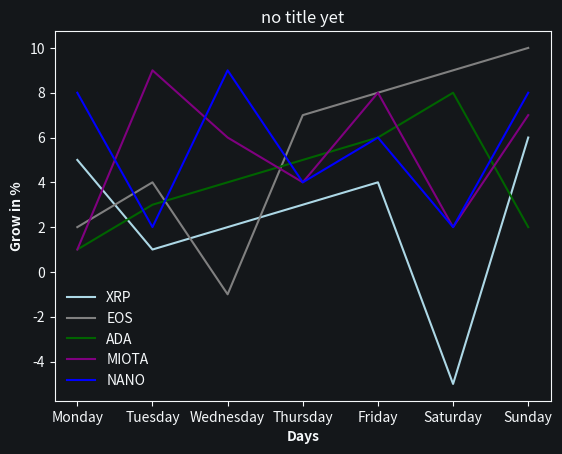

The script that saved this image:
import matplotlib.pyplot as plt

#Days
x = ["Monday", "Tuesday","Wednesday","Thursday","Friday","Saturday","Sunday"]

#Data
y1 = [5,1,2,3,4,-5,6]
y2 = [2, 4, -1, 7, 8, 9, 10]
y3 = [1,3,4,5,6,8,2]
y4 = [1,9,6,4,8,2,7]
y5 = [8,2,9,4,6,2,8]

#add color
plt.figure(facecolor="#14171A")
ax = plt.axes()
ax.set_facecolor("#14171A")
#outer lines
ax.spines["bottom"].set_color("#F5F8FA")
ax.spines["left"].set_color("#F5F8FA")
ax.spines["top"].set_color("#F5F8FA")
ax.spines["right"].set_color("#F5F8FA")
#axes
ax.tick_params(axis='x', colors="#F5F8FA")
ax.tick_params(axis='y', colors="#F5F8FA")

# adding graphs to the digram
plt.plot(x, y1, label="XRP",color="lightblue") #,marker = 'o', markerfacecolor = 'r'
plt.plot(x, y2, label="EOS",color="grey")
plt.plot(x, y3, label="ADA",color="darkgreen")
plt.plot(x, y4, label="MIOTA",color="purple")
plt.plot(x, y5, label="NANO",color="blue")

# naming axis
plt.xlabel("Days",fontweight="bold",color="#F5F8FA")
plt.ylabel("Grow in %",fontweight="bold",color="#F5F8FA")

# giving title, save as png
plt.title("no title yet",color="#F5F8FA")

#change color of fond in legend
l = plt.legend(facecolor="#14171A",frameon=False)
for text in l.get_texts():
    text.set_color("#F5F8FA")
#plt.savefig("grow.png",bbox_inches="tight",dpi=300)
plt.show()

